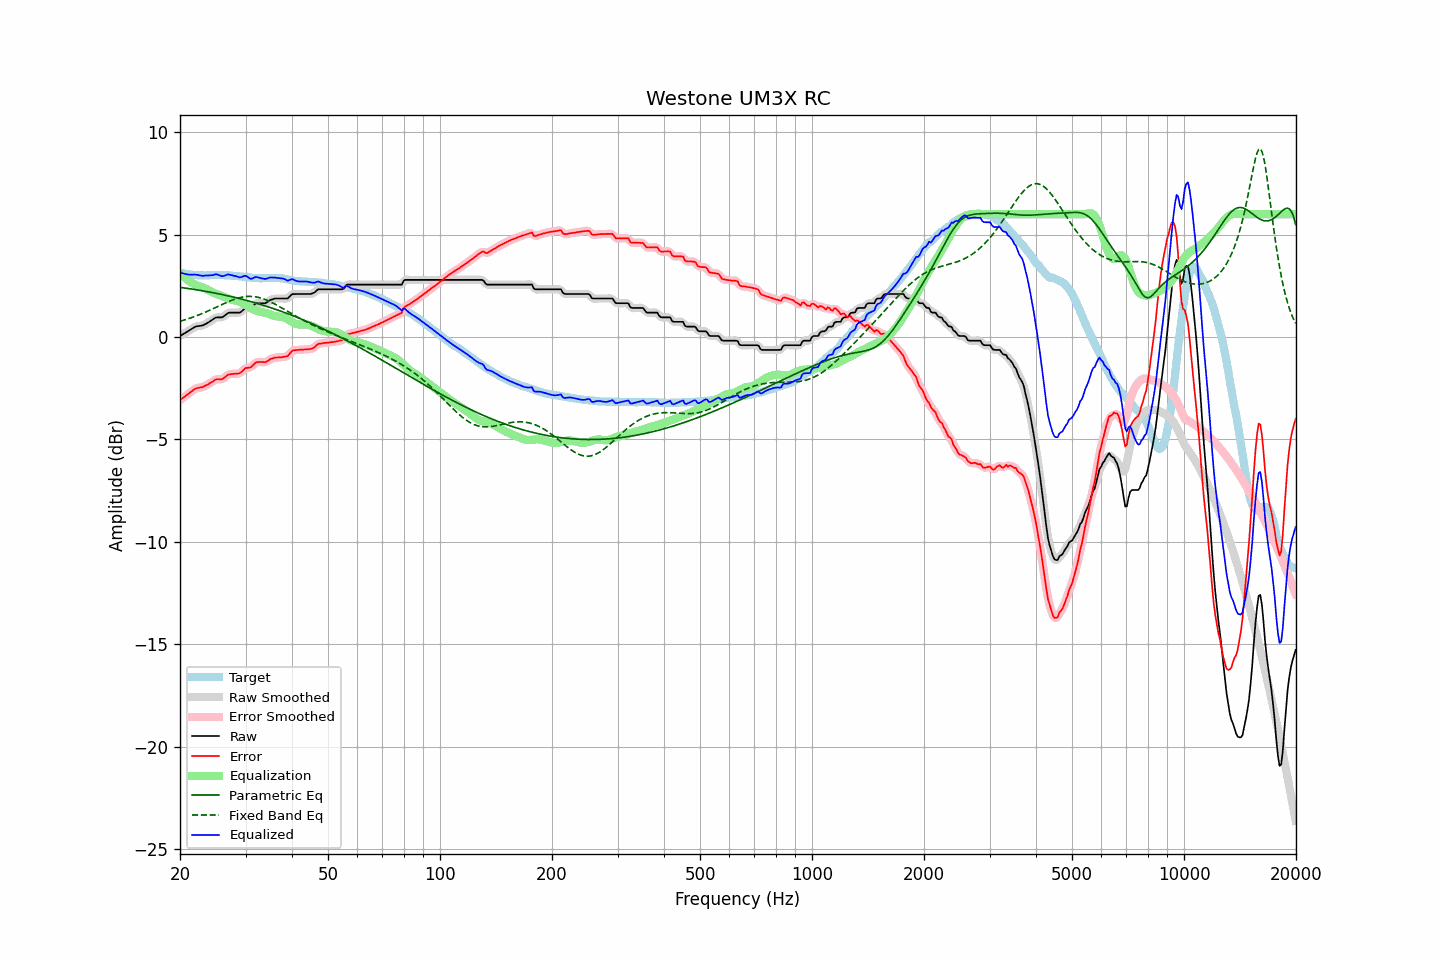

Values plotted in this chart, from the file beside it:
frequency, raw, error, smoothed, error_smoothed, equalization, parametric_eq, fixed_band_eq, equalized_raw, equalized_smoothed, target
20.00, 0.05, -3.09, 0.05, -3.09, 3.11, 2.43, 0.77, 3.16, 3.16, 3.14
20.20, 0.10, -3.02, 0.10, -3.03, 3.03, 2.41, 0.79, 3.13, 3.13, 3.12
20.40, 0.14, -2.97, 0.14, -2.97, 2.96, 2.40, 0.81, 3.10, 3.10, 3.11
20.61, 0.19, -2.91, 0.19, -2.90, 2.89, 2.39, 0.84, 3.08, 3.08, 3.10
20.81, 0.24, -2.84, 0.24, -2.85, 2.83, 2.38, 0.86, 3.07, 3.06, 3.08
21.02, 0.28, -2.79, 0.28, -2.79, 2.77, 2.37, 0.89, 3.05, 3.05, 3.07
21.23, 0.33, -2.73, 0.33, -2.73, 2.71, 2.36, 0.92, 3.04, 3.05, 3.06
21.44, 0.38, -2.67, 0.38, -2.67, 2.66, 2.35, 0.94, 3.04, 3.04, 3.05
21.66, 0.43, -2.61, 0.43, -2.61, 2.61, 2.33, 0.97, 3.04, 3.05, 3.04
21.87, 0.48, -2.55, 0.48, -2.55, 2.57, 2.32, 1.00, 3.05, 3.05, 3.03
22.09, 0.51, -2.52, 0.51, -2.51, 2.53, 2.31, 1.03, 3.05, 3.04, 3.03
22.31, 0.53, -2.49, 0.53, -2.49, 2.50, 2.30, 1.06, 3.03, 3.03, 3.02
22.54, 0.54, -2.48, 0.54, -2.48, 2.47, 2.28, 1.09, 3.01, 3.01, 3.02
22.76, 0.55, -2.45, 0.55, -2.46, 2.45, 2.27, 1.12, 3.00, 3.00, 3.01
22.99, 0.56, -2.45, 0.57, -2.44, 2.42, 2.26, 1.15, 2.98, 2.99, 3.01
23.22, 0.60, -2.40, 0.60, -2.41, 2.40, 2.24, 1.19, 3.00, 2.99, 3.00
23.45, 0.64, -2.36, 0.64, -2.37, 2.36, 2.23, 1.22, 3.00, 3.00, 3.00
23.69, 0.68, -2.33, 0.68, -2.33, 2.32, 2.22, 1.26, 3.00, 3.01, 3.01
23.92, 0.73, -2.28, 0.73, -2.28, 2.28, 2.20, 1.29, 3.01, 3.01, 3.01
24.16, 0.78, -2.24, 0.78, -2.24, 2.23, 2.19, 1.33, 3.01, 3.01, 3.02
24.40, 0.83, -2.19, 0.83, -2.19, 2.19, 2.17, 1.36, 3.02, 3.02, 3.02
24.65, 0.88, -2.14, 0.89, -2.13, 2.15, 2.16, 1.40, 3.03, 3.04, 3.02
24.89, 0.94, -2.08, 0.93, -2.09, 2.12, 2.14, 1.44, 3.06, 3.05, 3.02
25.14, 0.96, -2.06, 0.96, -2.06, 2.10, 2.13, 1.47, 3.06, 3.05, 3.02
25.39, 0.96, -2.06, 0.96, -2.06, 2.07, 2.11, 1.51, 3.03, 3.03, 3.02
25.65, 0.96, -2.07, 0.96, -2.07, 2.04, 2.09, 1.55, 3.00, 3.00, 3.03
25.91, 0.96, -2.07, 0.97, -2.05, 2.01, 2.08, 1.58, 2.97, 2.98, 3.03
26.16, 1.00, -2.02, 1.00, -2.02, 1.98, 2.06, 1.62, 2.98, 2.98, 3.03
26.43, 1.06, -1.95, 1.06, -1.96, 1.95, 2.04, 1.66, 3.01, 3.01, 3.01
26.69, 1.12, -1.89, 1.12, -1.89, 1.91, 2.03, 1.69, 3.03, 3.03, 3.01
26.96, 1.18, -1.83, 1.17, -1.85, 1.88, 2.01, 1.72, 3.06, 3.05, 3.01
27.23, 1.19, -1.82, 1.19, -1.82, 1.85, 1.99, 1.76, 3.04, 3.04, 3.01
27.50, 1.19, -1.81, 1.20, -1.81, 1.83, 1.97, 1.79, 3.02, 3.02, 3.00
27.77, 1.19, -1.80, 1.19, -1.80, 1.81, 1.95, 1.82, 3.00, 3.00, 2.99
28.05, 1.19, -1.80, 1.19, -1.79, 1.79, 1.93, 1.85, 2.99, 2.99, 2.99
28.33, 1.19, -1.79, 1.19, -1.79, 1.78, 1.92, 1.87, 2.97, 2.96, 2.98
28.62, 1.19, -1.78, 1.19, -1.79, 1.75, 1.90, 1.90, 2.94, 2.94, 2.98
28.90, 1.19, -1.77, 1.20, -1.76, 1.72, 1.88, 1.92, 2.92, 2.93, 2.96
29.19, 1.23, -1.72, 1.24, -1.72, 1.69, 1.86, 1.94, 2.92, 2.93, 2.95
29.48, 1.30, -1.65, 1.30, -1.65, 1.66, 1.84, 1.95, 2.96, 2.96, 2.95
29.78, 1.37, -1.57, 1.36, -1.58, 1.62, 1.82, 1.97, 2.99, 2.98, 2.94
30.08, 1.42, -1.51, 1.41, -1.53, 1.57, 1.79, 1.98, 2.99, 2.98, 2.93
30.38, 1.42, -1.51, 1.42, -1.51, 1.52, 1.77, 1.98, 2.94, 2.94, 2.93
30.68, 1.42, -1.49, 1.42, -1.49, 1.47, 1.75, 1.99, 2.89, 2.89, 2.91
30.99, 1.42, -1.48, 1.44, -1.46, 1.42, 1.73, 1.98, 2.84, 2.86, 2.90
31.30, 1.49, -1.40, 1.49, -1.40, 1.37, 1.71, 1.98, 2.86, 2.86, 2.89
31.61, 1.56, -1.33, 1.56, -1.33, 1.33, 1.69, 1.97, 2.89, 2.89, 2.89
31.93, 1.63, -1.26, 1.62, -1.27, 1.30, 1.66, 1.96, 2.93, 2.92, 2.89
32.24, 1.65, -1.22, 1.65, -1.23, 1.27, 1.64, 1.95, 2.92, 2.92, 2.87
32.57, 1.65, -1.22, 1.66, -1.22, 1.25, 1.62, 1.93, 2.90, 2.91, 2.87
32.89, 1.65, -1.22, 1.65, -1.22, 1.23, 1.59, 1.91, 2.88, 2.88, 2.87
33.22, 1.65, -1.22, 1.65, -1.22, 1.21, 1.57, 1.89, 2.86, 2.86, 2.87
33.55, 1.65, -1.22, 1.65, -1.23, 1.20, 1.54, 1.86, 2.85, 2.85, 2.88
33.89, 1.65, -1.23, 1.66, -1.22, 1.18, 1.52, 1.83, 2.83, 2.84, 2.88
34.23, 1.69, -1.19, 1.69, -1.19, 1.16, 1.50, 1.80, 2.85, 2.86, 2.88
34.57, 1.74, -1.15, 1.74, -1.14, 1.14, 1.47, 1.76, 2.88, 2.88, 2.89
34.92, 1.80, -1.08, 1.79, -1.10, 1.11, 1.44, 1.73, 2.91, 2.90, 2.88
35.27, 1.83, -1.06, 1.83, -1.06, 1.08, 1.42, 1.69, 2.91, 2.91, 2.89
35.62, 1.85, -1.04, 1.86, -1.03, 1.05, 1.39, 1.65, 2.90, 2.91, 2.89
35.97, 1.88, -1.00, 1.87, -1.01, 1.03, 1.37, 1.61, 2.91, 2.90, 2.89
... 635 more rows
